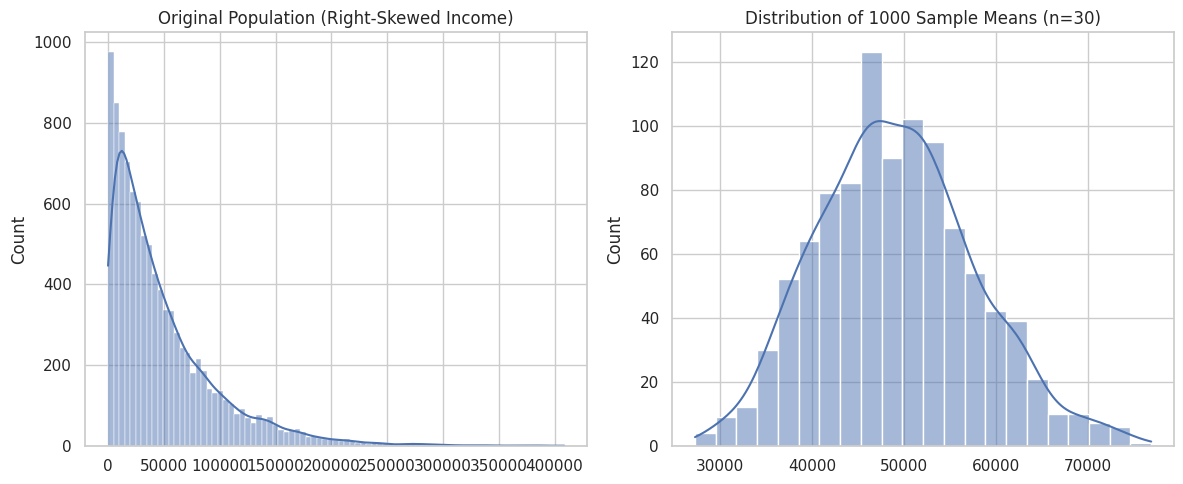

This chart was generated by the following Python code:
import numpy as np
import pandas as pd
import matplotlib.pyplot as plt
import seaborn as sns

sns.set(style="whitegrid")
np.random.seed(42)

# 1️⃣ Create heavily right-skewed dataset (like income)
population = np.random.exponential(scale=50000, size=10000)

# Plot original skewed distribution
plt.figure(figsize=(12,5))

plt.subplot(1,2,1)
sns.histplot(population, kde=True)
plt.title("Original Population (Right-Skewed Income)")

# 2️⃣ Take 1000 samples of size 30 and calculate means
sample_means = []

for i in range(1000):
    sample = np.random.choice(population, size=30)
    sample_means.append(np.mean(sample))

sample_means = np.array(sample_means)

# 3️⃣ Plot distribution of sample means
plt.subplot(1,2,2)
sns.histplot(sample_means, kde=True)
plt.title("Distribution of 1000 Sample Means (n=30)")

plt.tight_layout()
plt.show()

# 4️⃣ Print comparison statistics
print("Original Population Mean:", np.mean(population))
print("Mean of Sample Means:", np.mean(sample_means))

print("\nOriginal Population Std Dev:", np.std(population))
print("Std Dev of Sample Means:", np.std(sample_means))
